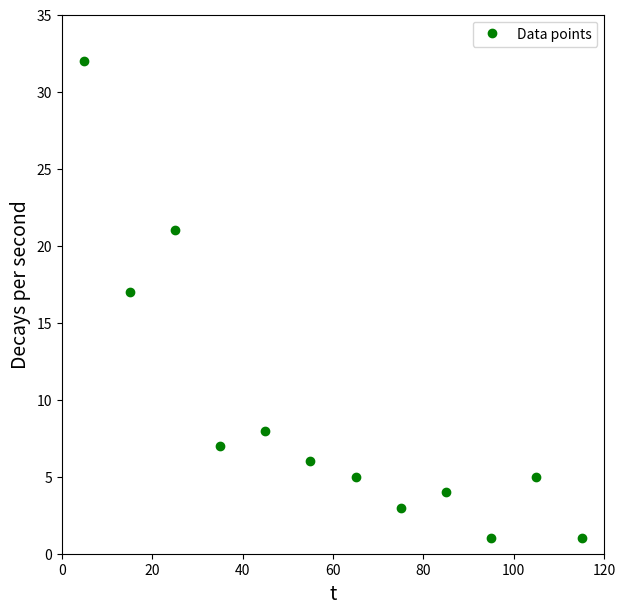
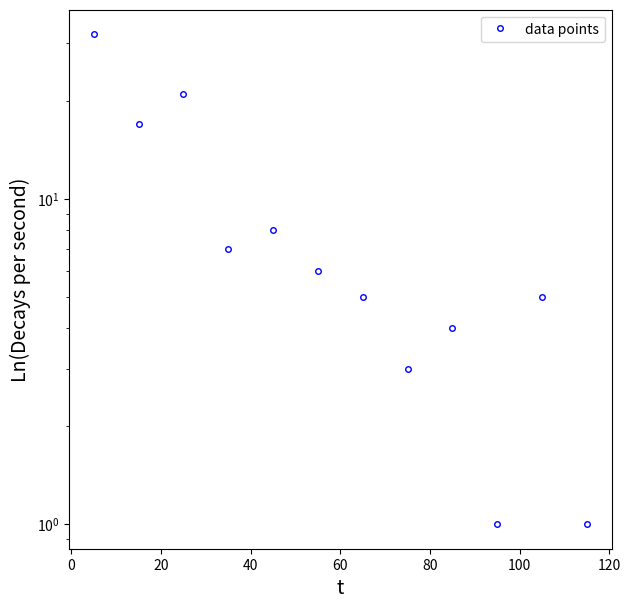
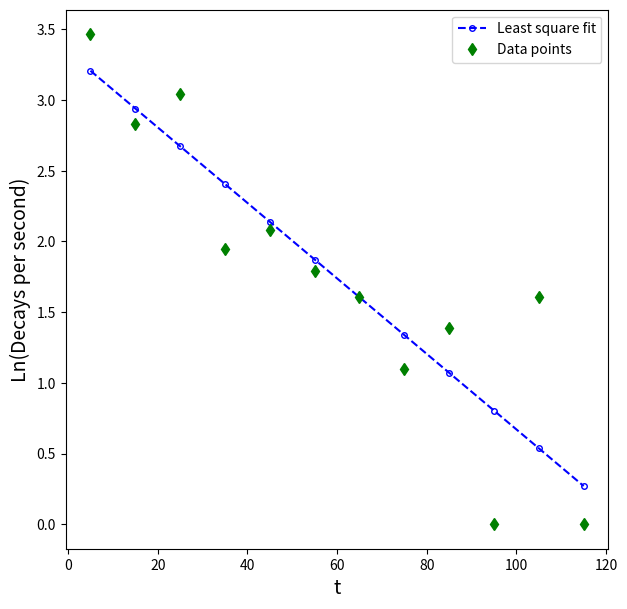
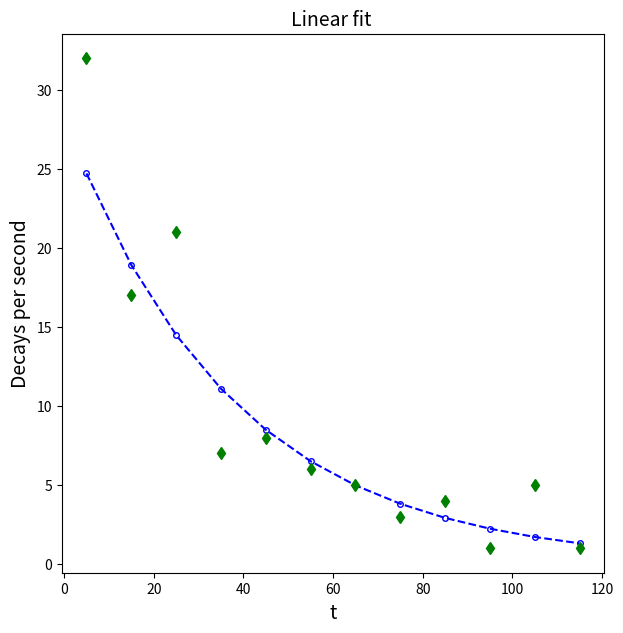
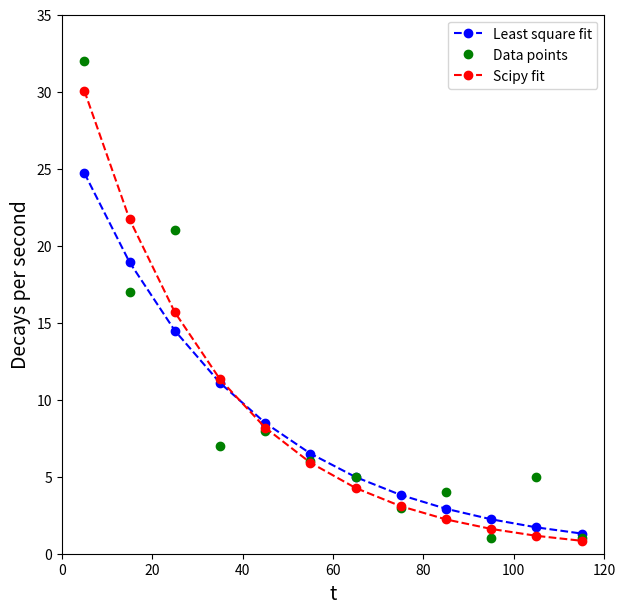

Reproduce these figures in Python, in order.
#!/usr/bin/env python
# coding: utf-8

# In[10]:


import numpy as np
import matplotlib.pyplot as plt
from matplotlib import cm
from scipy.stats import linregress
import scipy.optimize as optimization


# In[11]:


class Least:
    '''estimates pi by comparing the number of random points inside a unit circle and unit square'''
    
    def __init__(self,time,decays):
         
        self.time = time     
        self.decays = decays
        

    def print_info(self):
        '''Output information about current estimate'''
        print('Number of decays', (len(self.decays)))
        
    def create_lin_lin_fig(self):
        
        fig, ax = plt.subplots(figsize=(7,7))
        ax.plot(self.time, self.decays, 'bo', ms='4', markerfacecolor='none',label='data points')
        ax.set_title('Decays, against time', fontsize=14)
        ax.set_xlabel('t', fontsize=14)
        ax.set_ylabel('Decays per second', fontsize=14)

        return fig, ax


    def create_lin_log_fig(self):

        fig, ax = plt.subplots(figsize=(7,7))
        ax.semilogy(self.time, self.decays, 'bo', ms='4', markerfacecolor='none',label='data points')
        ax.set_xlabel('t', fontsize=14)
        ax.set_ylabel('Ln(Decays per second)', fontsize=14)

        return fig, ax
    
    def parameters(self):
        N=len(self.decays)
        logdecays=np.log(self.decays)
        s1=sum(self.time)
        s2=sum((self.time)**2)
        s3=sum((logdecays))
        s4=sum((logdecays*self.time))
        
        a = (-s2 * s3 + s1 * s4) / (s1**2 - N * s2)
        b = (s1 * s3 - N * s4) / (s1**2 - N * s2)
        
        return a , b


# In[14]:
time = np.array([5,15,25,35,45,55,65,75,85,95,105,115])
decays = np.array([32,17,21,7,8,6,5,3,4,1,5,1])


fig, ax = plt.subplots(figsize=(7,7))
#ax.plot(time, np.exp(fit) , 'b--o', ms='4', markerfacecolor='none',label='Least square fit') #used exp() to invert log
ax.plot(time, decays , 'go' , ms='6', label= 'Data points')
#ax.plot(time, func(time,par1,par2),color='r',label='Scipy fit') #used exp() to invert log


ax.set_xlabel('t', fontsize=14)
ax.set_ylabel('Decays per second', fontsize=14)
ax.set_xlim(0,120)
ax.set_ylim(0,35)
plt.legend()
plt.show()


# In[13]:


data = Least(time,decays)

data.print_info()
fig, ax = data.create_lin_log_fig()
a,b = data.parameters()
print(np.exp(a), -b)


plt.legend()
plt.show()


# In[ ]:





# In[37]:


fig, ax = plt.subplots(figsize=(7,7))
ldec=np.log(decays)
fit=a + b*time 

ax.plot(time, fit , 'b--o', ms='4', markerfacecolor='none',label='Least square fit') #used exp() to invert log
ax.plot(time, ldec , 'gd' , label= 'Data points')

ax.set_xlabel('t', fontsize=14)
ax.set_ylabel('Ln(Decays per second)', fontsize=14)
plt.legend()
plt.show()


# In[15]:



print('slope=',b, a)


# In[16]:



fig, ax = plt.subplots(figsize=(7,7))
ldec=np.log(decays)
fit=a + b*time 

ax.plot(time, np.exp(fit) , 'b--o', ms='4', markerfacecolor='none',label='Least square fit') #used exp() to invert log
ax.plot(time, np.exp(ldec) , 'gd' , label= 'Data points')

ax.set_title('Linear fit ', fontsize=14)
ax.set_xlabel('t', fontsize=14)
ax.set_ylabel('Decays per second', fontsize=14)
plt.show()


# In[37]:



xdata = time
ydata = decays

x0    = np.array([0.1,0.1])

def func(x, a1, b1 ):
    return np.exp(a1+b1*x)

fitparameter=optimization.curve_fit(func, xdata, ydata, x0)[0]

par1=fitparameter[0]
par2=fitparameter[1]

print(par1,par2)


# In[18]:


fig, ax = plt.subplots(figsize=(7,7))
ax.plot(time, np.exp(fit) , 'b--o', ms='6',label='Least square fit') #used exp() to invert log
ax.plot(time, decays , 'go' , ms='6', label= 'Data points')
ax.plot(time, func(time,par1,par2),'r--o', ms='6',label='Scipy fit') #used exp() to invert log


ax.set_xlabel('t', fontsize=14)
ax.set_ylabel('Decays per second', fontsize=14)
ax.set_xlim(0,120)
ax.set_ylim(0,35)
plt.legend()
plt.show()


# In[40]:


print((par1-a)/a, (par2-b)/b)


# In[1]:


print('Aaron Miller\n17322856')


# In[ ]:




